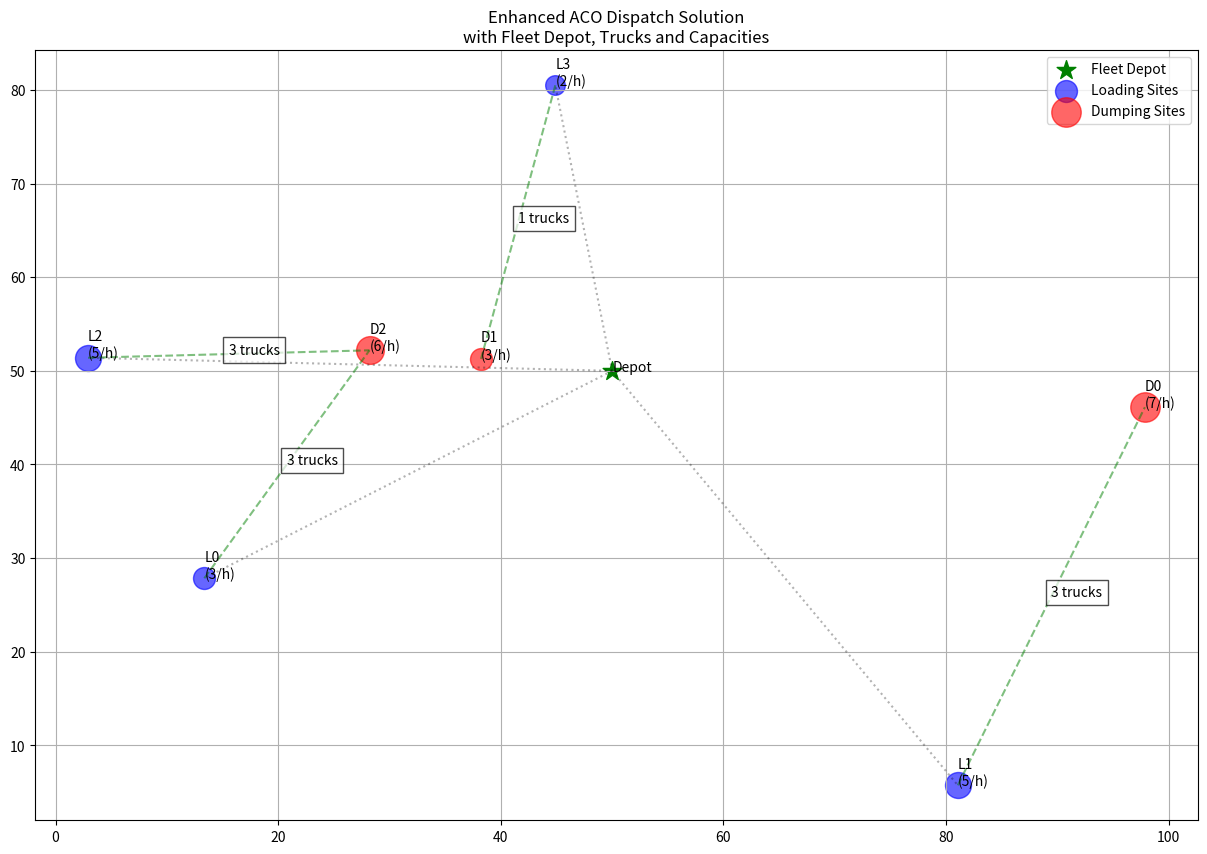
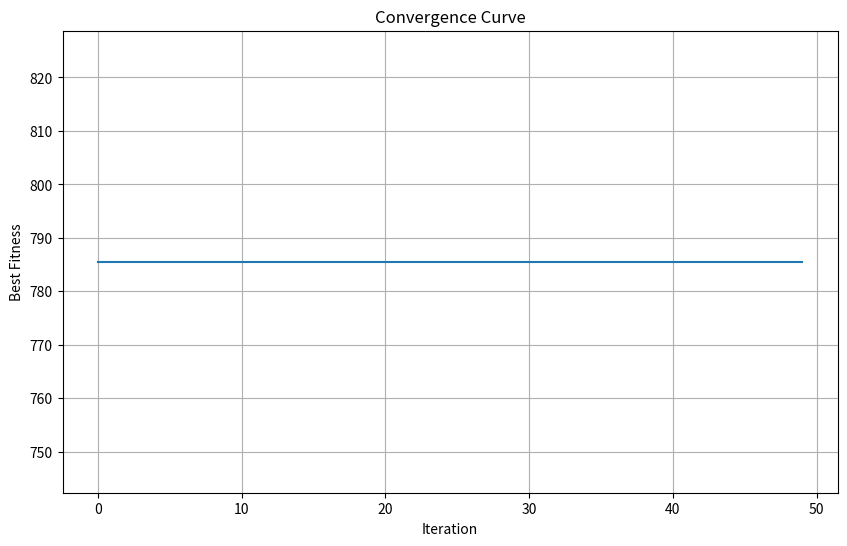

Source code (Python) for these figures, in order:
import numpy as np
import matplotlib.pyplot as plt
import random

class EnhancedACO:
    def __init__(self, n_loads, n_dumps, n_trucks, n_ants=20, n_iterations=50, 
                 alpha=1.0, beta=2.0, rho=0.1, q0=0.9):
        self.n_loads = n_loads
        self.n_dumps = n_dumps
        self.n_trucks = n_trucks
        self.n_ants = n_ants
        self.n_iterations = n_iterations
        self.alpha = alpha
        self.beta = beta
        self.rho = rho
        self.q0 = q0
        
        # 设置车队中心点（停车场）位置
        self.depot_position = np.array([50, 50])  # 将车队中心点设在坐标系中心附近
        
        # 随机生成位置
        self.load_positions = np.random.rand(n_loads, 2) * 100
        self.dump_positions = np.random.rand(n_dumps, 2) * 100
        
        # 生成装载点生产能力
        self.load_capacities = np.random.randint(2, 6, size=n_loads)
        
        # 生成卸载点处理能力
        self.dump_capacities = np.random.randint(3, 8, size=n_dumps)
        
        # 计算所有距离矩阵
        self.distance_matrix = self.calculate_distance_matrix()
        self.depot_to_load_distances = self.calculate_depot_distances()
        
        # 初始化信息素矩阵
        self.pheromone = np.ones((n_loads, n_dumps)) * 0.1
        
        # 存储最佳解
        self.best_solution = None
        self.best_truck_assignment = None
        self.best_fitness = float('inf')
        self.best_history = []

    def calculate_distance_matrix(self):
        distance_matrix = np.zeros((self.n_loads, self.n_dumps))
        for i in range(self.n_loads):
            for j in range(self.n_dumps):
                distance_matrix[i][j] = np.linalg.norm(
                    self.load_positions[i] - self.dump_positions[j]
                )
        return distance_matrix

    def calculate_depot_distances(self):
        # 计算车队中心点到各装载点的距离
        depot_distances = np.zeros(self.n_loads)
        for i in range(self.n_loads):
            depot_distances[i] = np.linalg.norm(
                self.depot_position - self.load_positions[i]
            )
        return depot_distances

    def run(self):
        for iteration in range(self.n_iterations):
            ant_solutions = []
            
            for ant in range(self.n_ants):
                solution, truck_assignment = self.construct_solution()
                fitness = self.calculate_fitness(solution, truck_assignment)
                ant_solutions.append((solution, truck_assignment, fitness))
                
                if fitness < self.best_fitness:
                    self.best_fitness = fitness
                    self.best_solution = solution.copy()
                    self.best_truck_assignment = truck_assignment.copy()
            
            self.best_history.append(self.best_fitness)
            self.update_pheromone(ant_solutions)

    def construct_solution(self):
        solution = np.zeros(self.n_loads, dtype=int)
        truck_assignment = np.zeros(self.n_trucks, dtype=int)
        available_trucks = self.n_trucks
        
        # 考虑从车队中心点出发的距离来分配卡车
        load_priorities = self.depot_to_load_distances.copy()
        load_order = np.argsort(load_priorities)  # 基于到车队中心点距离排序
        
        trucks_assigned = 0
        total_capacity = sum(self.load_capacities)
        
        for load in load_order:
            if random.random() < self.q0:
                dump = self.select_best_dump(load)
            else:
                dump = self.select_dump_roulette(load)
            solution[load] = dump
            
            # 根据装载点能力和到车队中心点的距离分配卡车
            trucks_for_load = int((self.load_capacities[load] / total_capacity) * self.n_trucks)
            if trucks_assigned + trucks_for_load > self.n_trucks:
                trucks_for_load = self.n_trucks - trucks_assigned
            
            for i in range(trucks_for_load):
                if trucks_assigned < self.n_trucks:
                    truck_assignment[trucks_assigned] = load
                    trucks_assigned += 1
        
        return solution, truck_assignment

    def calculate_fitness(self, solution, truck_assignment):
        total_cost = 0
        
        # 计算从车队中心点出发的成本
        for truck in range(self.n_trucks):
            load = truck_assignment[truck]
            dump = solution[load]
            # 计算完整路线距离：车队中心 -> 装载点 -> 卸载点
            route_distance = (self.depot_to_load_distances[load] + 
                            self.distance_matrix[load, dump])
            total_cost += route_distance
        
        # 添加负载平衡惩罚
        for dump in range(self.n_dumps):
            trucks_to_dump = sum(1 for load in range(self.n_loads) 
                               if solution[load] == dump)
            if trucks_to_dump > self.dump_capacities[dump]:
                total_cost += 1000
                
        return total_cost

    def select_best_dump(self, load):
        pheromone_vals = self.pheromone[load]
        distance_vals = self.distance_matrix[load]
        attractiveness = pheromone_vals ** self.alpha * (1.0 / distance_vals) ** self.beta
        return np.argmax(attractiveness)

    def select_dump_roulette(self, load):
        pheromone_vals = self.pheromone[load]
        distance_vals = self.distance_matrix[load]
        attractiveness = pheromone_vals ** self.alpha * (1.0 / distance_vals) ** self.beta
        probabilities = attractiveness / attractiveness.sum()
        return np.random.choice(self.n_dumps, p=probabilities)

    def update_pheromone(self, ant_solutions):
        self.pheromone *= (1 - self.rho)
        
        for solution, truck_assignment, fitness in ant_solutions:
            delta = 1.0 / fitness
            for load in range(self.n_loads):
                dump = solution[load]
                self.pheromone[load, dump] += delta

    def visualize_solution(self):
        plt.figure(figsize=(15, 10))
        
        # 绘制车队中心点
        plt.scatter(self.depot_position[0], self.depot_position[1], 
                   c='green', s=200, marker='*', label='Fleet Depot')
        plt.annotate('Depot', (self.depot_position[0], self.depot_position[1]))
        
        # 绘制装载点
        for i in range(self.n_loads):
            plt.scatter(self.load_positions[i, 0], self.load_positions[i, 1], 
                       c='blue', s=100 + self.load_capacities[i] * 50, 
                       alpha=0.6, label='Loading Sites' if i == 0 else "")
            plt.annotate(f'L{i}\n({self.load_capacities[i]}/h)', 
                        (self.load_positions[i, 0], self.load_positions[i, 1]))
            
            # 绘制从车队中心到装载点的路线
            trucks_at_load = sum(1 for t in self.best_truck_assignment if t == i)
            if trucks_at_load > 0:
                plt.plot([self.depot_position[0], self.load_positions[i][0]],
                        [self.depot_position[1], self.load_positions[i][1]],
                        'k:', alpha=0.3)
        
        # 绘制卸载点
        for i in range(self.n_dumps):
            plt.scatter(self.dump_positions[i, 0], self.dump_positions[i, 1], 
                       c='red', s=100 + self.dump_capacities[i] * 50, 
                       alpha=0.6, label='Dumping Sites' if i == 0 else "")
            plt.annotate(f'D{i}\n({self.dump_capacities[i]}/h)', 
                        (self.dump_positions[i, 0], self.dump_positions[i, 1]))
        
        # 绘制装载点到卸载点的路线
        for load in range(self.n_loads):
            dump = self.best_solution[load]
            trucks_on_route = sum(1 for t in self.best_truck_assignment if t == load)
            
            if trucks_on_route > 0:
                plt.plot([self.load_positions[load][0], self.dump_positions[dump][0]],
                        [self.load_positions[load][1], self.dump_positions[dump][1]],
                        'g--', alpha=0.5)
                mid_x = (self.load_positions[load][0] + self.dump_positions[dump][0]) / 2
                mid_y = (self.load_positions[load][1] + self.dump_positions[dump][1]) / 2
                plt.annotate(f'{trucks_on_route} trucks', (mid_x, mid_y), 
                            bbox=dict(facecolor='white', alpha=0.7))
        
        plt.title('Enhanced ACO Dispatch Solution\nwith Fleet Depot, Trucks and Capacities')
        plt.legend()
        plt.grid(True)
        plt.show()
        
        # 绘制收敛曲线
        plt.figure(figsize=(10, 6))
        plt.plot(self.best_history)
        plt.title('Convergence Curve')
        plt.xlabel('Iteration')
        plt.ylabel('Best Fitness')
        plt.grid(True)
        plt.show()

if __name__ == "__main__":
    # 创建一个有4个装载点、3个卸载点和10辆卡车的问题
    aco = EnhancedACO(n_loads=4, n_dumps=3, n_trucks=10, n_iterations=50)
    aco.run()
    aco.visualize_solution()